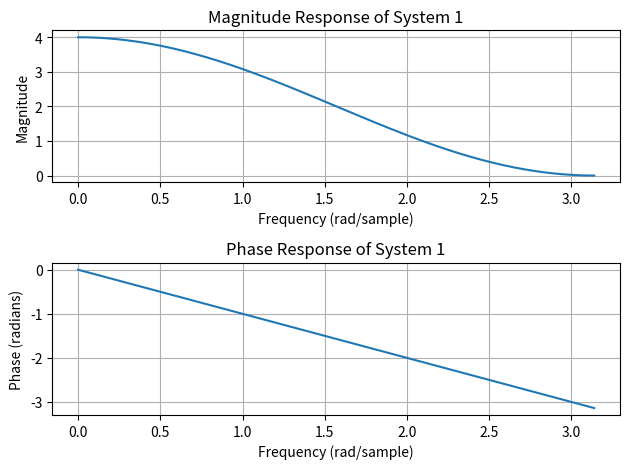
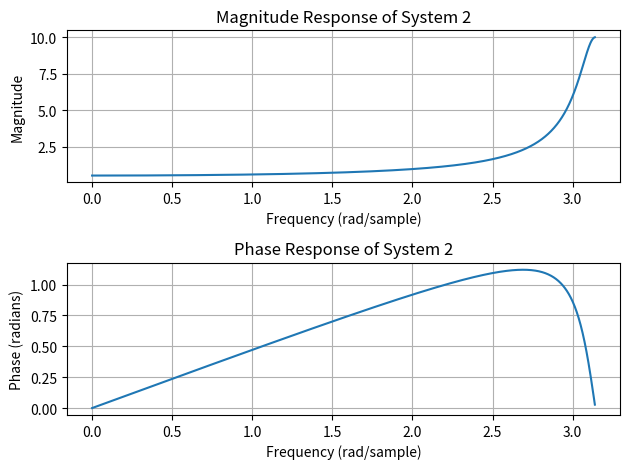

These charts were generated, in order, by the following Python code:
import numpy as np
import matplotlib.pyplot as plt
from scipy.signal import freqz

# Frequency response for the first system: y[n] = x[n] + 2x[n-1] + x[n-2]
def system1():
    b = np.array([1, 2, 1])  # Coefficients for x[n]
    a = np.array([1])        # Coefficients for y[n]

    w, h = freqz(b, a, worN=1024)

    plt.figure()
    plt.subplot(2, 1, 1)
    plt.plot(w, np.abs(h))
    plt.xlabel('Frequency (rad/sample)')
    plt.ylabel('Magnitude')
    plt.title('Magnitude Response of System 1')
    plt.grid()

    plt.subplot(2, 1, 2)
    plt.plot(w, np.angle(h))
    plt.xlabel('Frequency (rad/sample)')
    plt.ylabel('Phase (radians)')
    plt.title('Phase Response of System 1')
    plt.grid()

    plt.tight_layout()
    plt.show()

# Frequency response for the second system: y[n] = -0.9y[n-1] + x[n]
def system2():
    b = np.array([1])        # Coefficients for x[n]
    a = np.array([1, 0.9])   # Coefficients for y[n]

    w, h = freqz(b, a, worN=1024)

    plt.figure()
    plt.subplot(2, 1, 1)
    plt.plot(w, np.abs(h))
    plt.xlabel('Frequency (rad/sample)')
    plt.ylabel('Magnitude')
    plt.title('Magnitude Response of System 2')
    plt.grid()

    plt.subplot(2, 1, 2)
    plt.plot(w, np.angle(h))
    plt.xlabel('Frequency (rad/sample)')
    plt.ylabel('Phase (radians)')
    plt.title('Phase Response of System 2')
    plt.grid()

    plt.tight_layout()
    plt.show()

# Plot both systems
system1()
system2()
